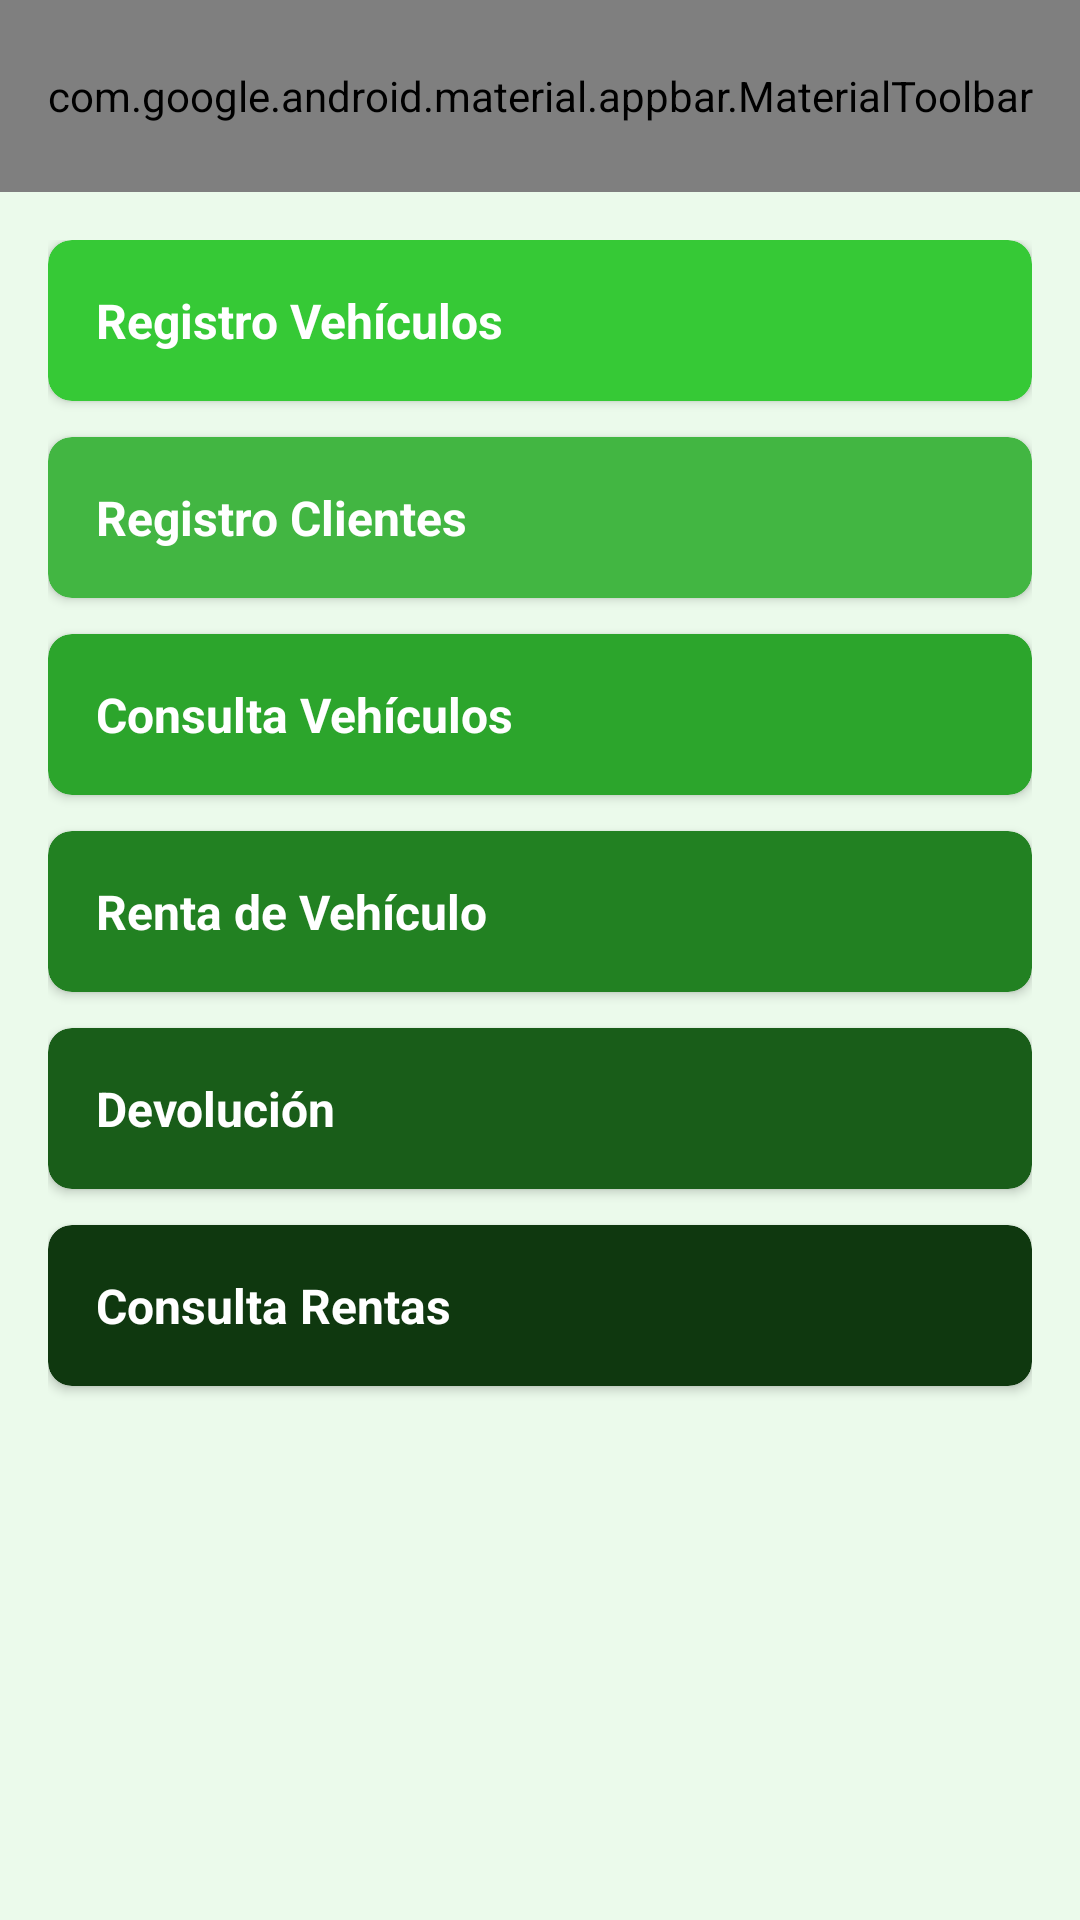

Produce the Android XML layout that renders to this screen, including the resource entries it uses.
<!-- AndroidManifest.xml: activity theme Theme.ChecoRentasAutos -->
<!-- res/layout/activity_main.xml -->
<?xml version="1.0" encoding="utf-8"?>
<androidx.constraintlayout.widget.ConstraintLayout
    xmlns:android="http://schemas.android.com/apk/res/android"
    xmlns:app="http://schemas.android.com/apk/res-auto"
    android:layout_width="match_parent"
    android:layout_height="match_parent"
    android:id="@+id/main"
    android:background="#EBFAEB">

    
    <include
        android:id="@+id/includeToolbar"
        layout="@layout/toolbar"
        android:layout_width="0dp"
        android:layout_height="wrap_content"
        app:layout_constraintEnd_toEndOf="parent"
        app:layout_constraintStart_toStartOf="parent"
        app:layout_constraintTop_toTopOf="parent" />

    
    <ScrollView
        android:layout_width="0dp"
        android:layout_height="0dp"
        android:fillViewport="true"
        app:layout_constraintBottom_toBottomOf="parent"
        app:layout_constraintEnd_toEndOf="parent"
        app:layout_constraintStart_toStartOf="parent"
        app:layout_constraintTop_toBottomOf="@id/includeToolbar">

        <LinearLayout
            android:layout_width="match_parent"
            android:layout_height="wrap_content"
            android:orientation="vertical"
            android:padding="16dp">

            
            <com.google.android.material.card.MaterialCardView
                android:id="@+id/cardRegistroVehiculos"
                android:layout_width="match_parent"
                android:layout_height="wrap_content"
                android:layout_marginBottom="12dp"
                android:clickable="true"
                android:focusable="true"
                android:foreground="?attr/selectableItemBackground"
                app:cardBackgroundColor="#36C936"
                app:cardCornerRadius="8dp"
                app:cardElevation="2dp"
                app:strokeWidth="0dp">

                <TextView
                    android:layout_width="wrap_content"
                    android:layout_height="wrap_content"
                    android:padding="16dp"
                    android:text="Registro Vehículos"
                    android:textColor="#FFFFFF"
                    android:textSize="16sp"
                    android:textStyle="bold" />
            </com.google.android.material.card.MaterialCardView>

            
            <com.google.android.material.card.MaterialCardView
                android:id="@+id/cardRegistroClientes"
                android:layout_width="match_parent"
                android:layout_height="wrap_content"
                android:layout_marginBottom="12dp"
                android:clickable="true"
                android:focusable="true"
                android:foreground="?attr/selectableItemBackground"
                app:cardBackgroundColor="#42B642"
                app:cardCornerRadius="8dp"
                app:cardElevation="2dp"
                app:strokeWidth="0dp">

                <TextView
                    android:layout_width="wrap_content"
                    android:layout_height="wrap_content"
                    android:padding="16dp"
                    android:text="Registro Clientes"
                    android:textColor="#FFFFFF"
                    android:textSize="16sp"
                    android:textStyle="bold" />
            </com.google.android.material.card.MaterialCardView>

            
            <com.google.android.material.card.MaterialCardView
                android:id="@+id/cardConsultaVehiculos"
                android:layout_width="match_parent"
                android:layout_height="wrap_content"
                android:layout_marginBottom="12dp"
                android:clickable="true"
                android:focusable="true"
                android:foreground="?attr/selectableItemBackground"
                app:cardBackgroundColor="#2CA52C"
                app:cardCornerRadius="8dp"
                app:cardElevation="2dp"
                app:strokeWidth="0dp">

                <TextView
                    android:layout_width="wrap_content"
                    android:layout_height="wrap_content"
                    android:padding="16dp"
                    android:text="Consulta Vehículos"
                    android:textColor="#FFFFFF"
                    android:textSize="16sp"
                    android:textStyle="bold" />
            </com.google.android.material.card.MaterialCardView>

            
            <com.google.android.material.card.MaterialCardView
                android:id="@+id/cardRentaVehiculo"
                android:layout_width="match_parent"
                android:layout_height="wrap_content"
                android:layout_marginBottom="12dp"
                android:clickable="true"
                android:focusable="true"
                android:foreground="?attr/selectableItemBackground"
                app:cardBackgroundColor="#228122"
                app:cardCornerRadius="8dp"
                app:cardElevation="2dp"
                app:strokeWidth="0dp">

                <TextView
                    android:layout_width="wrap_content"
                    android:layout_height="wrap_content"
                    android:padding="16dp"
                    android:text="Renta de Vehículo"
                    android:textColor="#FFFFFF"
                    android:textSize="16sp"
                    android:textStyle="bold" />
            </com.google.android.material.card.MaterialCardView>

            
            <com.google.android.material.card.MaterialCardView
                android:id="@+id/cardDevolucion"
                android:layout_width="match_parent"
                android:layout_height="wrap_content"
                android:layout_marginBottom="12dp"
                android:clickable="true"
                android:focusable="true"
                android:foreground="?attr/selectableItemBackground"
                app:cardBackgroundColor="#195D19"
                app:cardCornerRadius="8dp"
                app:cardElevation="2dp"
                app:strokeWidth="0dp">

                <TextView
                    android:layout_width="wrap_content"
                    android:layout_height="wrap_content"
                    android:padding="16dp"
                    android:text="Devolución"
                    android:textColor="#FFFFFF"
                    android:textSize="16sp"
                    android:textStyle="bold" />
            </com.google.android.material.card.MaterialCardView>

            
            <com.google.android.material.card.MaterialCardView
                android:id="@+id/cardConsultaRentas"
                android:layout_width="match_parent"
                android:layout_height="wrap_content"
                android:clickable="true"
                android:focusable="true"
                android:foreground="?attr/selectableItemBackground"
                app:cardBackgroundColor="#0F380F"
                app:cardCornerRadius="8dp"
                app:cardElevation="2dp"
                app:strokeWidth="0dp">

                <TextView
                    android:layout_width="wrap_content"
                    android:layout_height="wrap_content"
                    android:padding="16dp"
                    android:text="Consulta Rentas"
                    android:textColor="#FFFFFF"
                    android:textSize="16sp"
                    android:textStyle="bold" />
            </com.google.android.material.card.MaterialCardView>

        </LinearLayout>
    </ScrollView>

</androidx.constraintlayout.widget.ConstraintLayout>
<!-- res/layout/toolbar.xml (included above) -->
<?xml version="1.0" encoding="utf-8"?>
<com.google.android.material.appbar.AppBarLayout
    xmlns:android="http://schemas.android.com/apk/res/android"
    xmlns:app="http://schemas.android.com/apk/res-auto"
    android:layout_width="match_parent"
    android:layout_height="wrap_content">

    <com.google.android.material.appbar.MaterialToolbar
        android:id="@+id/topAppBar"
        android:layout_width="match_parent"
        android:layout_height="?attr/actionBarSize"
        android:background="#0F380F"
        app:title="RentaAutos"
        app:titleTextColor="#FFFFFF"
        app:titleTextAppearance="@style/TextAppearance.MaterialComponents.Headline6"
        app:navigationIcon="@android:drawable/ic_menu_sort_by_size"
        app:navigationIconTint="#C7F0C7"
        app:menu="@menu/top_app_bar_menu" />

</com.google.android.material.appbar.AppBarLayout>
<!-- resources referenced by this layout -->
<resources>
  <style name="Theme.ChecoRentasAutos" parent="Base.Theme.ChecoRentasAutos" />
  <style name="Base.Theme.ChecoRentasAutos" parent="Theme.Material3.DayNight.NoActionBar">
          
          
      </style>
</resources>
